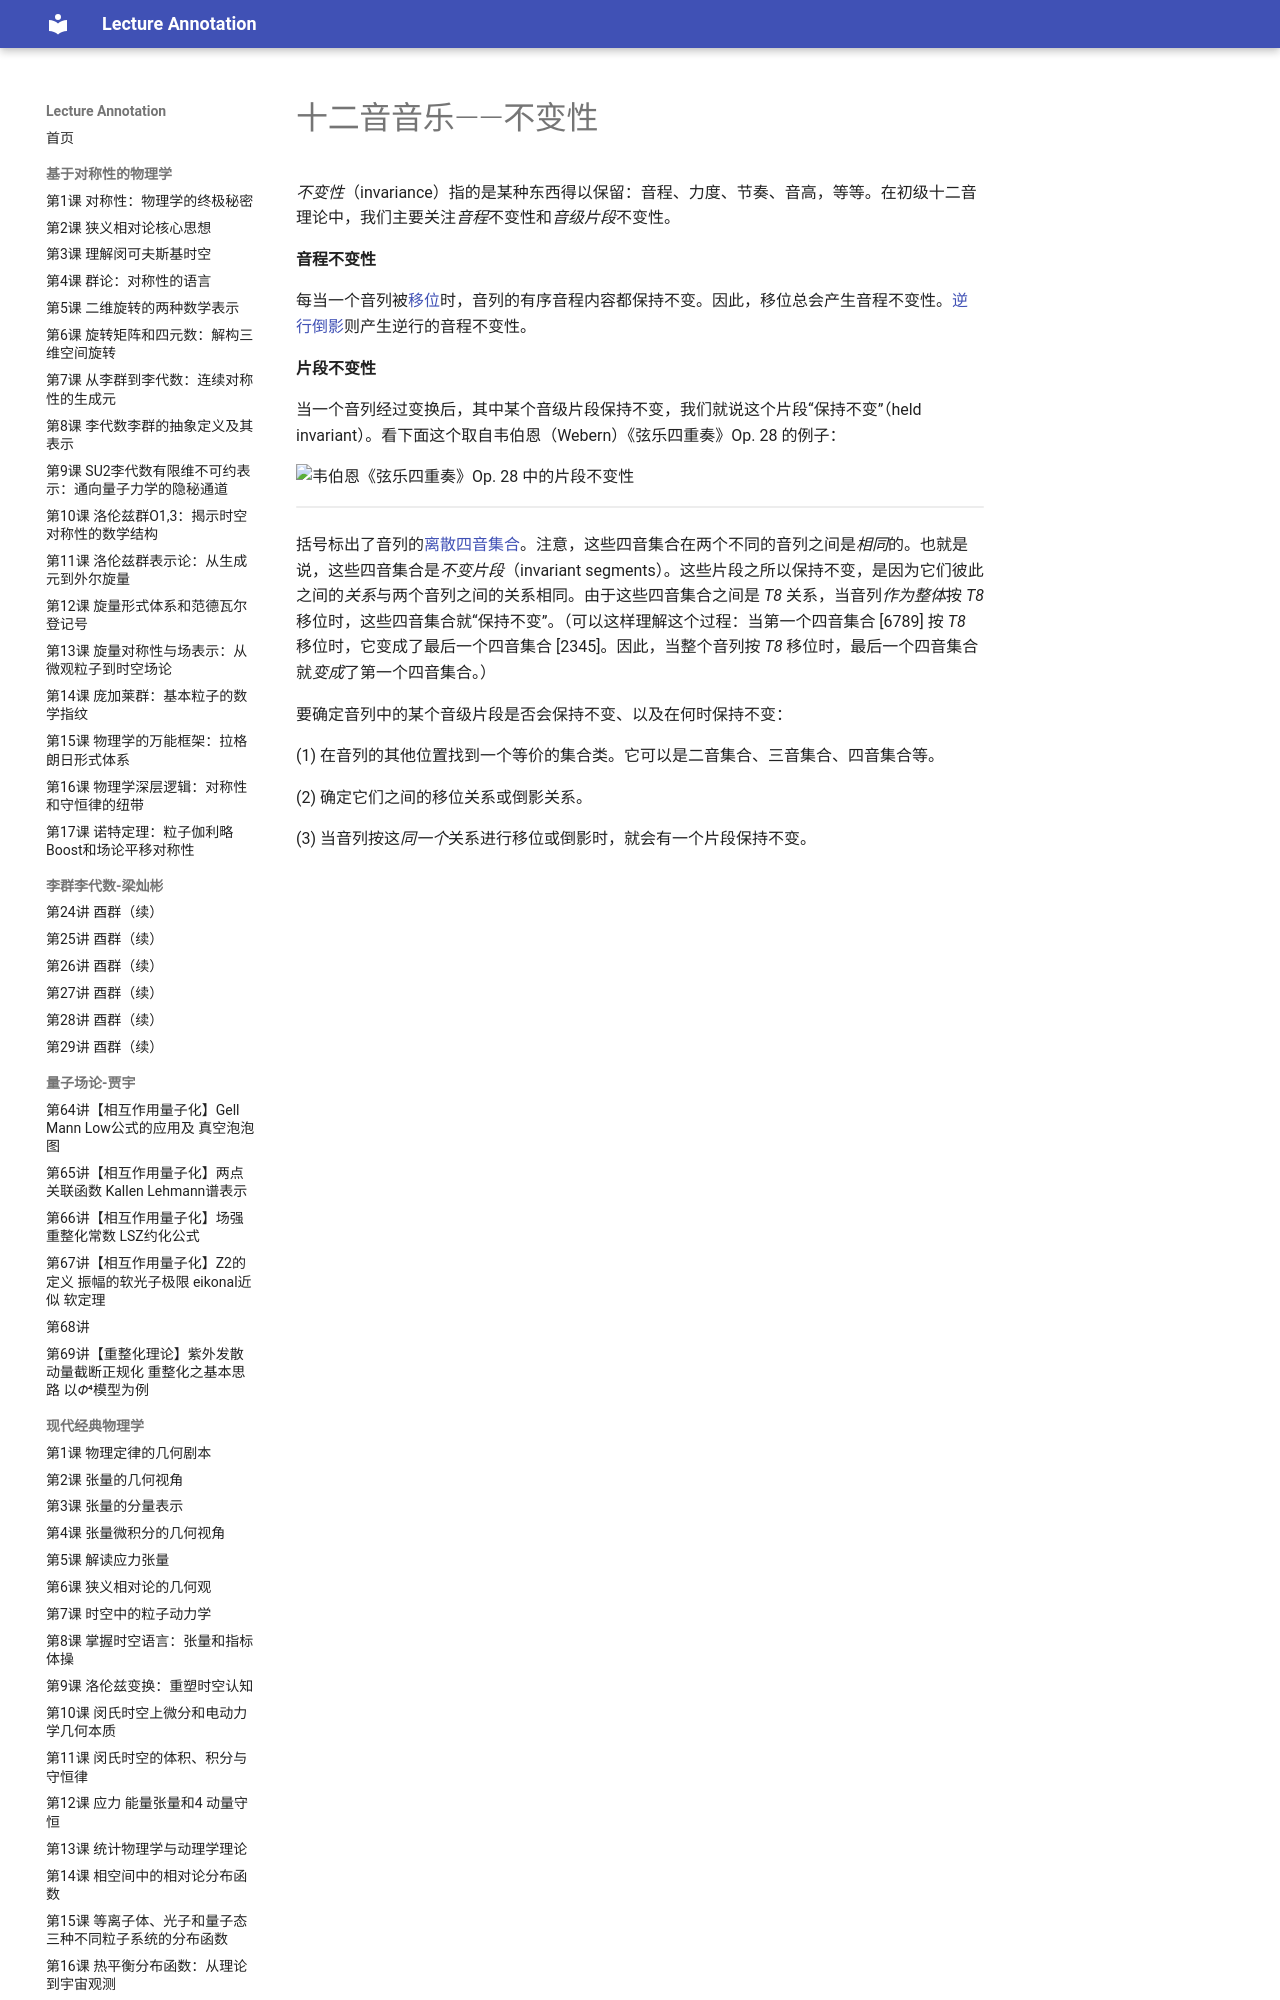

repository: k-l-lambda/lecture-annotation · page: ebooks/omt/twelveToneMusicInvariance/index.html · generator: mkdocs

# 十二音音乐——不变性

*不变性*（invariance）指的是某种东西得以保留：音程、力度、节奏、音高，等等。在初级十二音理论中，我们主要关注*音程*不变性和*音级片段*不变性。

**音程不变性**

每当一个音列被[移位](twelveToneIntervallicStructure.md)时，音列的有序音程内容都保持不变。因此，移位总会产生音程不变性。[逆行倒影](twelveToneIntervallicStructure.md)则产生逆行的音程不变性。

**片段不变性**

当一个音列经过变换后，其中某个音级片段保持不变，我们就说这个片段“保持不变”（held invariant）。看下面这个取自韦伯恩（Webern）《弦乐四重奏》Op. 28 的例子：

![韦伯恩《弦乐四重奏》Op. 28 中的片段不变性](assets/postTonal/invariance.png)

<!-- lilylet-begin: assets/postTonal/invariance.png -->
```lyl.play
[composer "Anton Webern"]

\omit Score.TimeSignature \key c \major \clef "treble" g'!8[^\markup "P₇ —T₈→ P₃" fs_\markup "(6789)" a! gs] c![ df_\markup "[TE01]" bf b!] ef,[ d!_\markup "[2345]" f! e!] \bar "||" | %1

ef8[ d!_\markup "[2345]" f! e!] gs[ a!_\markup "[6789]" fs g!] b![ bf_\markup "[TE01]" df c!] \bar "||" | %2
```
<!-- lilylet-end -->

括号标出了音列的[离散四音集合](twelveToneMusicDerivation.md)。注意，这些四音集合在两个不同的音列之间是*相同*的。也就是说，这些四音集合是*不变片段*（invariant segments）。这些片段之所以保持不变，是因为它们彼此之间的*关系*与两个音列之间的关系相同。由于这些四音集合之间是 _T8_ 关系，当音列*作为整体*按 _T8_ 移位时，这些四音集合就“保持不变”。（可以这样理解这个过程：当第一个四音集合 [6789] 按 _T8_ 移位时，它变成了最后一个四音集合 [2345]。因此，当整个音列按 _T8_ 移位时，最后一个四音集合就*变成*了第一个四音集合。）

要确定音列中的某个音级片段是否会保持不变、以及在何时保持不变：

(1) 在音列的其他位置找到一个等价的集合类。它可以是二音集合、三音集合、四音集合等。
